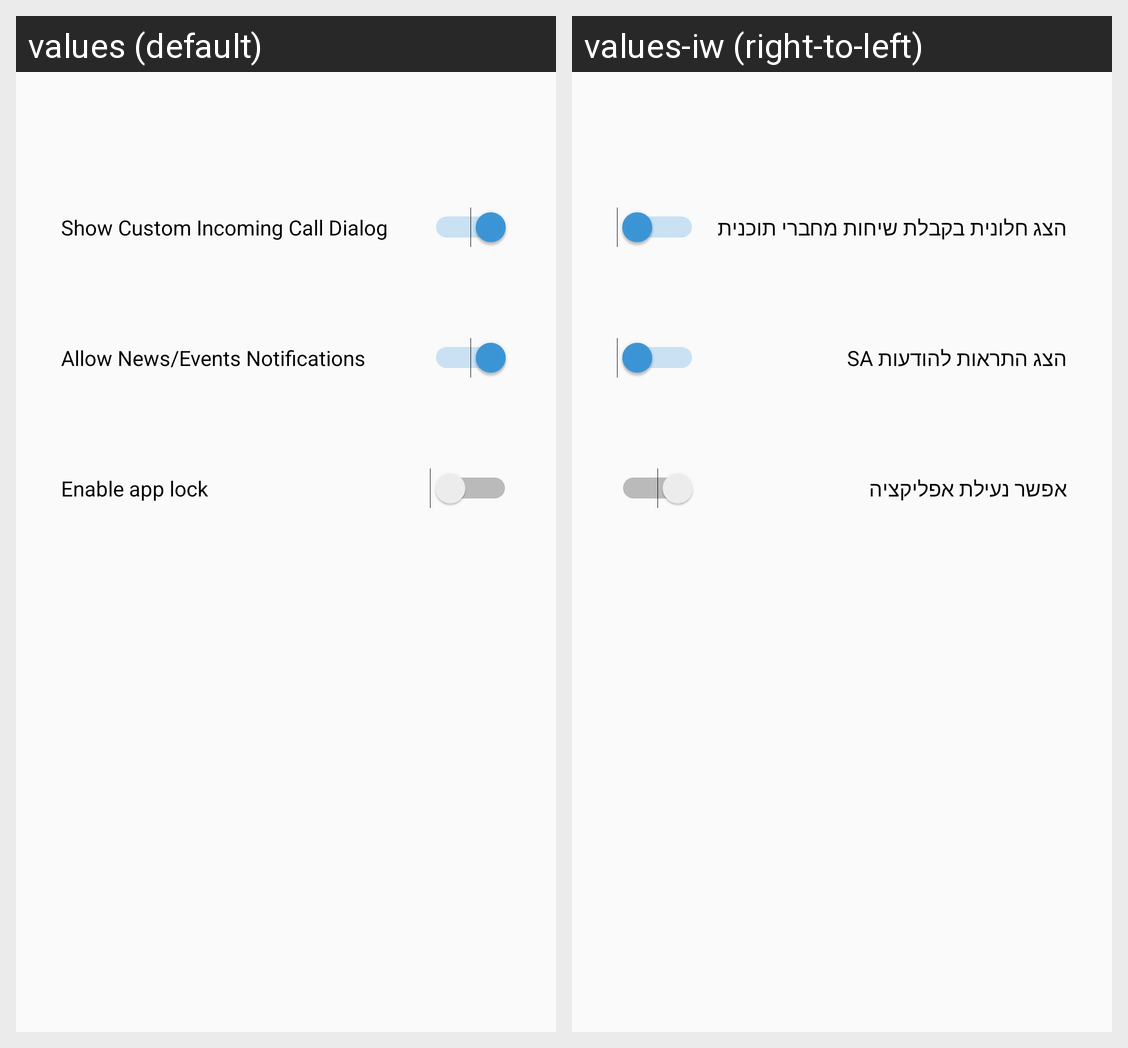

The Android screen above is rendered under two locales of the same app. Produce the string resources it draws, with the default and per-locale values.
Android screen res/layout/fragment_settings.xml rendered under 2 locales, left to right: values (default), values-iw (right-to-left). Device: Nexus 5 (rendered at 1080×1920; each locale shown at half size, 540×960, under a caption strip naming it); theme AppTheme.
Strings drawn on this screen, with the default value and each locale's value (text and hints the layout hard-codes, and strings that could not be matched under every locale, appear in the picture but are not listed):

show_custom_call_dialog
  values: Show Custom Incoming Call Dialog
  values-iw: הצג חלונית בקבלת שיחות מחברי תוכנית

allow_push_notifications
  values: Allow News/Events Notifications
  values-iw: הצג התראות להודעות SA

lock_app_on_entry
  values: Enable app lock
  values-iw: אפשר נעילת אפליקציה
